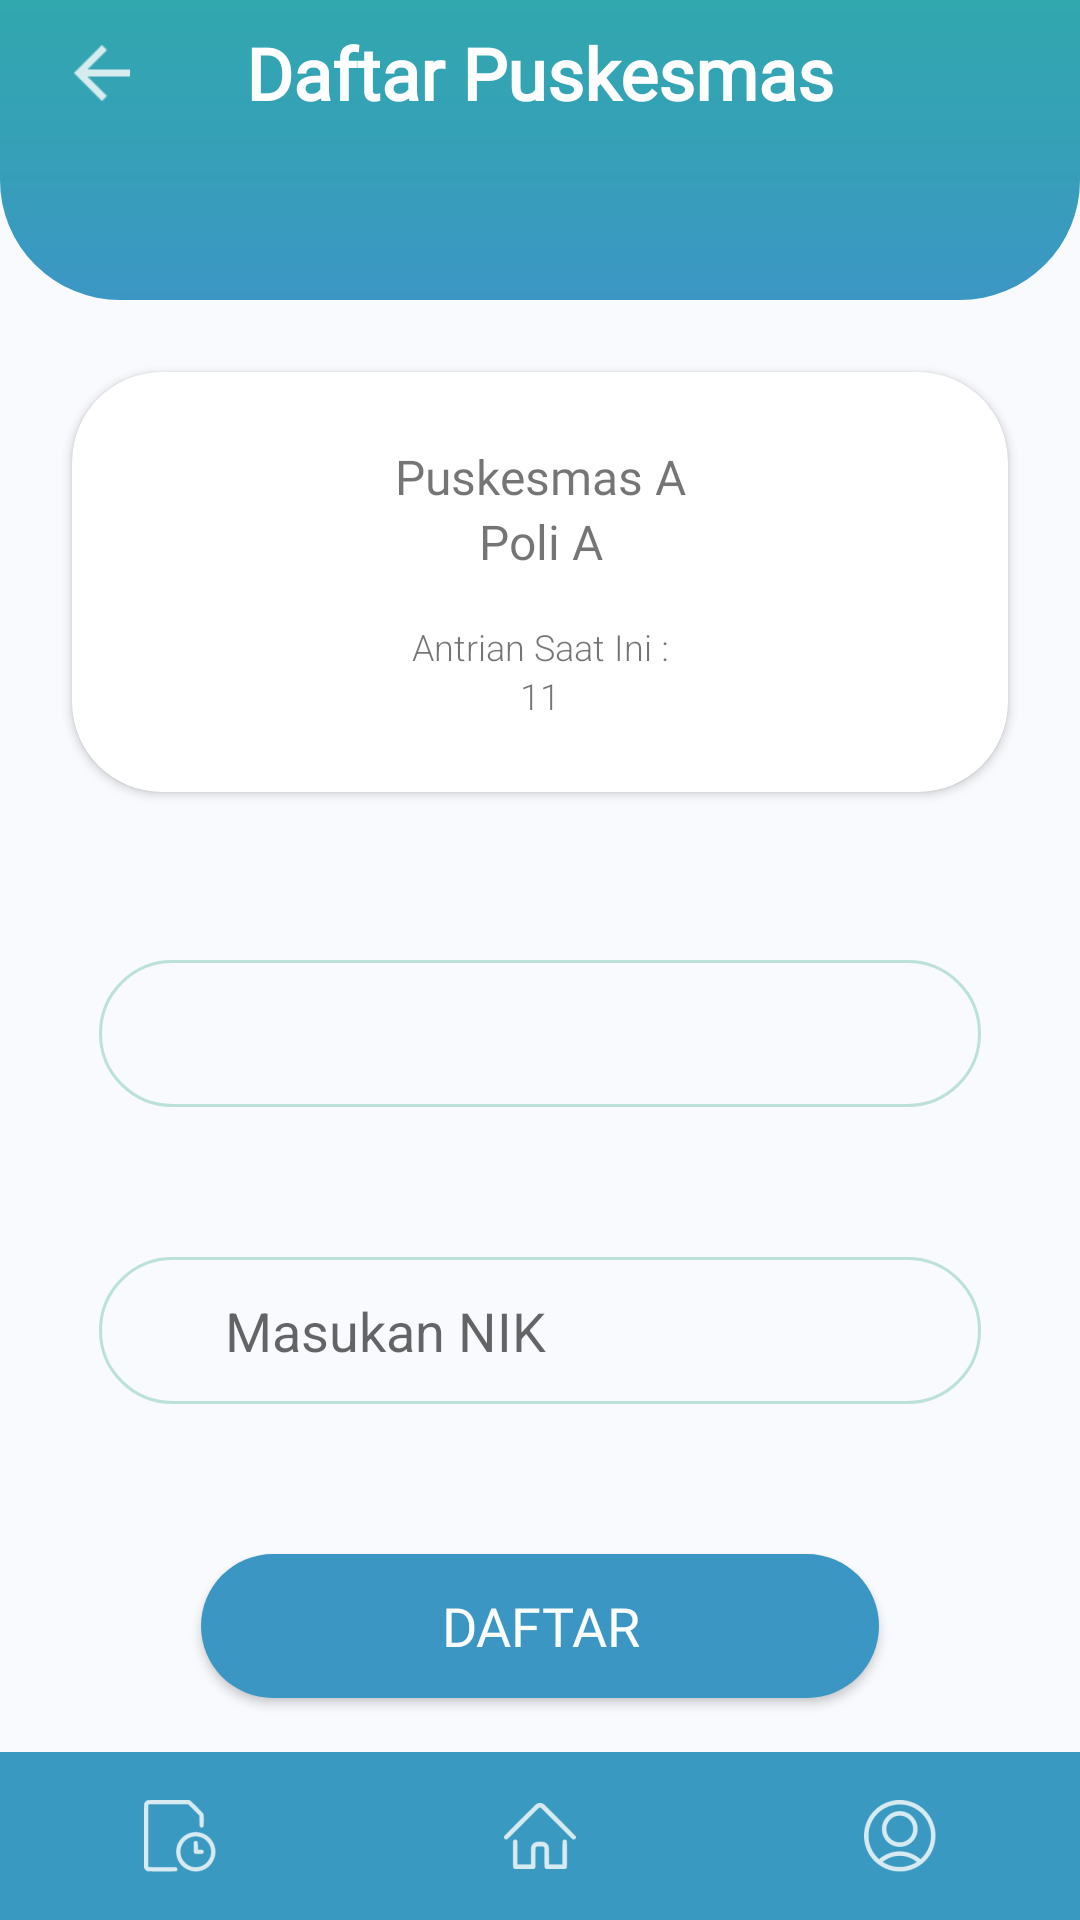

Write the Android layout XML for this screen, with the resource values it uses.
<!-- AndroidManifest.xml: application theme Theme.AppCompat.DayNight.NoActionBar -->
<!-- res/layout/activity_daftar_antrian.xml -->
<?xml version="1.0" encoding="utf-8"?>
<androidx.constraintlayout.widget.ConstraintLayout
    xmlns:android="http://schemas.android.com/apk/res/android"
    xmlns:tools="http://schemas.android.com/tools"
    xmlns:app="http://schemas.android.com/apk/res-auto"
    android:layout_width="match_parent"
    android:layout_height="match_parent"
    android:background="@color/app_backg_main">

    <androidx.cardview.widget.CardView
        android:id="@+id/cardKeteranganPendaftaran"
        android:layout_width="fill_parent"
        android:layout_height="wrap_content"
        android:layout_gravity="center"
        android:layout_margin="24dp"
        android:layout_marginTop="24dp"
        android:background="@drawable/rounded_list_card"
        android:foreground="?android:attr/selectableItemBackground"
        app:cardCornerRadius="30dp"
        app:layout_constraintTop_toBottomOf="@+id/topNav"
        tools:ignore="MissingConstraints"
        tools:layout_editor_absoluteX="24dp">

        <androidx.constraintlayout.widget.ConstraintLayout
            android:layout_width="match_parent"
            android:layout_height="match_parent">

            <LinearLayout
                android:id="@+id/linearLayoutCardNamaPuskesmas"
                android:layout_width="wrap_content"
                android:layout_height="wrap_content"
                android:layout_gravity="center"
                android:layout_marginTop="24dp"
                android:layout_marginBottom="24dp"
                android:orientation="vertical"
                app:layout_constraintBottom_toBottomOf="parent"
                app:layout_constraintEnd_toEndOf="parent"
                app:layout_constraintStart_toStartOf="parent"
                app:layout_constraintTop_toTopOf="parent">

                <TextView
                    android:id="@+id/namaPuskesmas"
                    android:layout_width="match_parent"
                    android:layout_height="wrap_content"
                    android:fontFamily="@font/poppins_semibold"
                    android:text="@string/nama_puskesmas"
                    android:textAlignment="center"
                    android:textSize="16sp"
                    android:textStyle="" />

                <TextView
                    android:id="@+id/namaPoli"
                    android:layout_width="match_parent"
                    android:layout_height="wrap_content"
                    android:fontFamily="@font/poppins_semibold"
                    android:text="@string/nama_poli"
                    android:textAlignment="center"
                    android:textSize="16sp"
                    android:textStyle="" />

                <TextView
                    android:id="@+id/namaAntrian"
                    android:layout_width="match_parent"
                    android:layout_height="wrap_content"
                    android:layout_marginTop="16dp"
                    android:fontFamily="sans-serif-light"
                    android:text="@string/antrian_saat_ini"
                    android:textAlignment="center"
                    android:textSize="12sp"
                    android:textStyle="" />

                <TextView
                    android:id="@+id/nomorAntrian"
                    android:layout_width="match_parent"
                    android:layout_height="wrap_content"
                    android:fontFamily="sans-serif-light"
                    android:text="@string/nomor_antrian"
                    android:textAlignment="center"
                    android:textSize="12sp"
                    android:textStyle="" />

            </LinearLayout>
        </androidx.constraintlayout.widget.ConstraintLayout>


    </androidx.cardview.widget.CardView>

    <ImageView
        android:id="@+id/fsOpsiDaftar"
        android:layout_width="wrap_content"
        android:layout_height="wrap_content"
        android:layout_marginTop="220dp"
        app:layout_constraintEnd_toEndOf="parent"
        app:layout_constraintStart_toStartOf="parent"
        app:layout_constraintTop_toBottomOf="@+id/topNav"
        app:srcCompat="@drawable/rectangle_1593" />

    <Spinner
        android:id="@+id/spinner"
        android:background="@null"
        android:ems="10"
        android:hint="@string/pilih_pendaftar"
        android:layout_width="409dp"
        android:layout_height="wrap_content"
        tools:layout_editor_absoluteX="1dp"
        tools:layout_editor_absoluteY="281dp"
        app:layout_constraintBottom_toBottomOf="@+id/fsOpsiDaftar"
        app:layout_constraintEnd_toEndOf="@+id/fsOpsiDaftar"
        app:layout_constraintStart_toStartOf="@+id/fsOpsiDaftar"
        app:layout_constraintTop_toTopOf="@+id/fsOpsiDaftar" />

    <ImageView
        android:id="@+id/fsNIK"
        android:layout_width="wrap_content"
        android:layout_height="wrap_content"
        android:layout_marginTop="50dp"
        app:layout_constraintEnd_toEndOf="parent"
        app:layout_constraintStart_toStartOf="parent"
        app:layout_constraintTop_toBottomOf="@+id/fsOpsiDaftar"
        app:srcCompat="@drawable/rectangle_1593" />

    <EditText
        android:id="@+id/etNIK"
        android:layout_width="wrap_content"
        android:layout_height="wrap_content"
        android:background="@null"
        android:ems="10"
        android:inputType="text|number"
        android:hint="Masukan NIK"
        app:layout_constraintBottom_toBottomOf="@+id/fsNIK"
        app:layout_constraintEnd_toEndOf="@+id/fsNIK"
        app:layout_constraintStart_toStartOf="@+id/fsNIK"
        app:layout_constraintTop_toTopOf="@+id/fsNIK" />

    <LinearLayout
        android:id="@+id/topNav"
        android:layout_width="match_parent"
        android:layout_height="100dp"
        android:background="@drawable/gradient_navbar"
        android:orientation="vertical"
        app:layout_constraintBottom_toTopOf="@id/scrollViewWrapper"
        app:layout_constraintEnd_toEndOf="parent"
        app:layout_constraintHorizontal_bias="0.0"
        app:layout_constraintStart_toStarOf="parent"
        app:layout_constraintStart_toStartOf="parent"
        app:layout_constraintTop_toTopOf="parent">


        <androidx.constraintlayout.widget.ConstraintLayout
            android:layout_width="match_parent"
            android:layout_height="wrap_content">

            <TextView
                android:id="@+id/puskesmasTitle"
                android:layout_width="wrap_content"
                android:layout_height="wrap_content"
                android:layout_gravity="center"
                android:layout_marginTop="8dp"
                android:ellipsize="marquee"
                android:fontFamily="@font/poppins_semibold"
                android:text="@string/tvPuskesmasTitle"
                android:textColor="#fff"
                android:textSize="24sp"
                android:textStyle="bold"
                app:layout_constraintEnd_toEndOf="parent"
                app:layout_constraintHorizontal_bias="0.5"
                app:layout_constraintStart_toEndOf="@+id/btBack"
                app:layout_constraintStart_toStartOf="parent"
                app:layout_constraintTop_toTopOf="parent" />

            <ImageView
                android:id="@+id/btBack"
                android:layout_width="28dp"
                android:layout_height="30dp"
                android:layout_marginStart="20dp"
                app:layout_constraintBottom_toBottomOf="@id/puskesmasTitle"
                app:layout_constraintStart_toStartOf="parent"
                app:layout_constraintTop_toTopOf="@id/puskesmasTitle"
                app:srcCompat="@drawable/ic_left_back" />
        </androidx.constraintlayout.widget.ConstraintLayout>

        <androidx.constraintlayout.widget.Guideline
            android:id="@+id/guideline"
            android:layout_width="wrap_content"
            android:layout_height="wrap_content"
            android:orientation="horizontal"
            app:layout_constraintGuide_begin="20dp" />



    </LinearLayout>

    <Button
        android:id="@+id/btDaftarAntrian"
        android:layout_width="wrap_content"
        android:layout_height="wrap_content"
        android:layout_marginBottom="8dp"
        android:background="@drawable/bt_regis_shape"
        android:fontFamily="@font/open_sans_semibold"
        android:paddingHorizontal="80dp"
        android:text="Daftar"
        android:textAllCaps="true"
        android:textColor="@color/whiteBone"
        android:textSize="18sp"
        android:layout_marginTop="50dp"
        app:layout_constraintBottom_toTopOf="@+id/linearLayout2"
        app:layout_constraintEnd_toEndOf="parent"
        app:layout_constraintStart_toStartOf="parent"
        app:layout_constraintTop_toBottomOf="@+id/fsNIK" />

    <LinearLayout
        app:layout_constraintBottom_toBottomOf="parent"
        app:layout_constraintStart_toStartOf="parent"
        app:layout_constraintEnd_toEndOf="parent"
        android:orientation="vertical"
        android:layout_width="match_parent"
        android:layout_height="0dip"
        android:layout_weight="1"
        android:gravity="center|bottom">

        <com.google.android.material.bottomnavigation.BottomNavigationView
            android:id="@+id/bottomNav"
            app:labelVisibilityMode="unlabeled"
            android:layout_width="match_parent"
            android:layout_height="wrap_content"
            app:menu="@menu/bottom_nav_menu"
            android:textAlignment="center"
            app:itemBackground="@color/bottom_bar"
            app:itemIconTint="@android:color/white"
            app:itemTextColor="@android:color/white" />

    </LinearLayout>
</androidx.constraintlayout.widget.ConstraintLayout>
<!-- resources referenced by this layout -->
<resources>
  <color name="app_backg_main">#F8FAFD</color>
  <color name="bottom_bar">#3999C0</color>
  <color name="whiteBone">#FCFEFE</color>
  <!-- drawable bt_regis_shape (drawable) -->
  <?xml version="1.0" encoding="utf-8"?>
  <shape xmlns:android="http://schemas.android.com/apk/res/android"
      android:shape="rectangle"
      android:padding="10dp">
      <solid android:color="#3C96C4"/>
      <corners android:radius="28dp"/>
  </shape>
  <!-- drawable gradient_navbar (drawable) -->
  <?xml version="1.0" encoding="utf-8"?>
  <shape xmlns:android="http://schemas.android.com/apk/res/android">
  
      <gradient
          android:endColor="#31a7ae"
          android:centerColor="#36A0B8"
          android:startColor="#3C96C4"
          android:angle="90"
          android:type="linear"
          />
  
      <corners
          android:bottomLeftRadius="40dip"
          android:bottomRightRadius="40dip"
          android:topLeftRadius="0dip"
          android:topRightRadius="0dip"/>
  
  </shape>
  <!-- drawable ic_left_back: png bitmap (drawable-hdpi, 212 bytes) -->
  <!-- drawable rectangle_1593: png bitmap (drawable-hdpi, 2739 bytes) -->
  <!-- drawable rounded_list_card (drawable) -->
  <?xml version="1.0" encoding="utf-8"?>
  <shape xmlns:android="http://schemas.android.com/apk/res/android" android:shape="rectangle">
  
      <stroke
          android:width="0.1dp"
          android:background="#F30A1D40"
          android:color="#16F186" />
      <corners android:radius="15dp"/>
      <gradient
          android:startColor="#F6FFFF"
          android:endColor="#000"
          android:angle="90"/>
  
  </shape>
  <string name="antrian_saat_ini">Antrian Saat Ini :</string>
  <string name="nama_poli">Poli A</string>
  <string name="nama_puskesmas">Puskesmas A</string>
  <string name="nomor_antrian">11</string>
  <string name="pilih_pendaftar">Pilih Pendaftar</string>
  <string name="tvPuskesmasTitle">Daftar Puskesmas</string>
</resources>
